Labelled photos from "dataset", an image-classification folder in XuanMjnh/TTCS. The possible labels are: apricot healthy, cherry healthy, cherry leaf scorch, cherry shot hole, tomato fusarium wilt, walnut blotch, walnut healthy, walnut leaf gall mite.

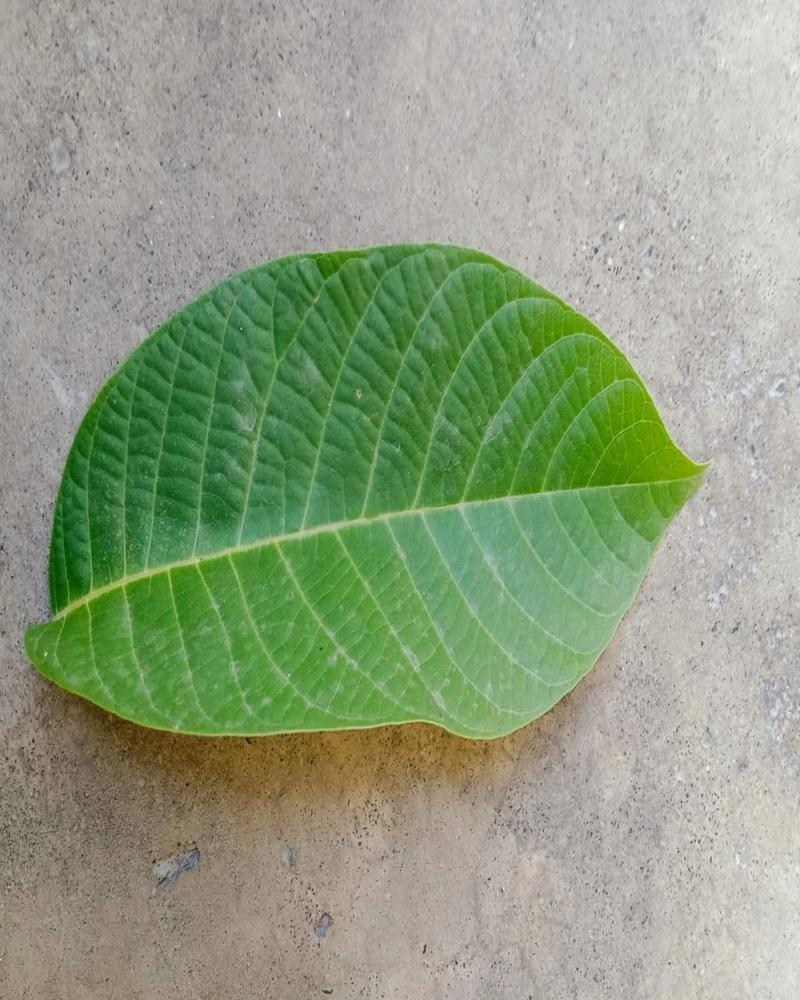
Label: walnut healthy

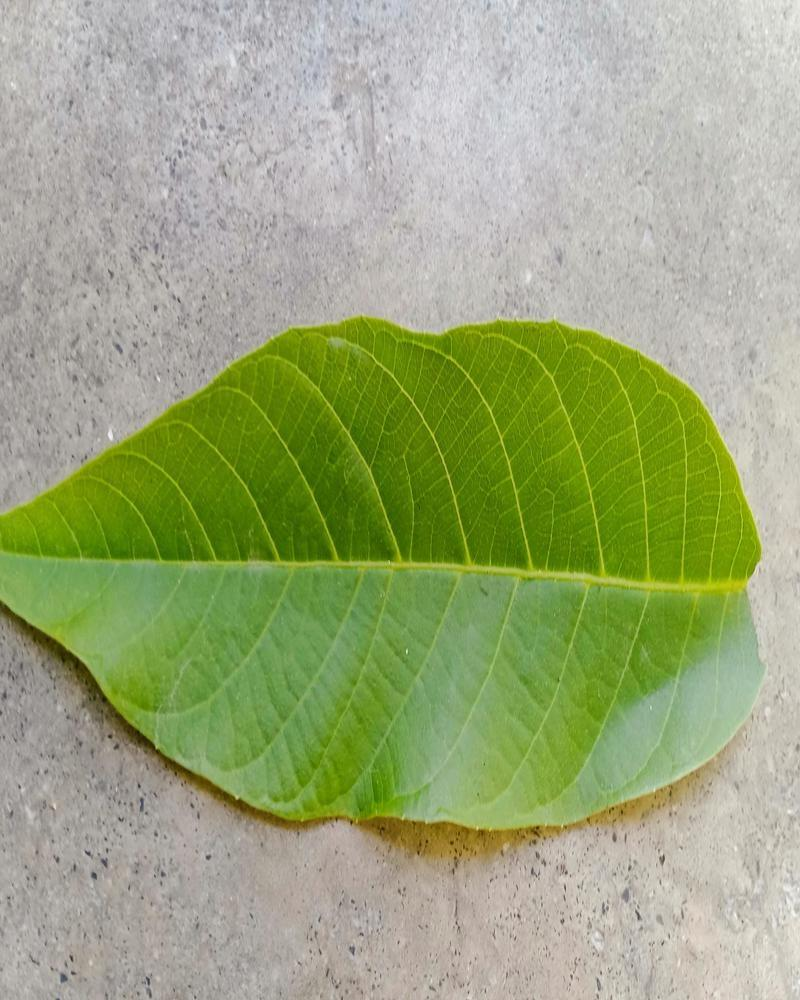
Label: walnut healthy

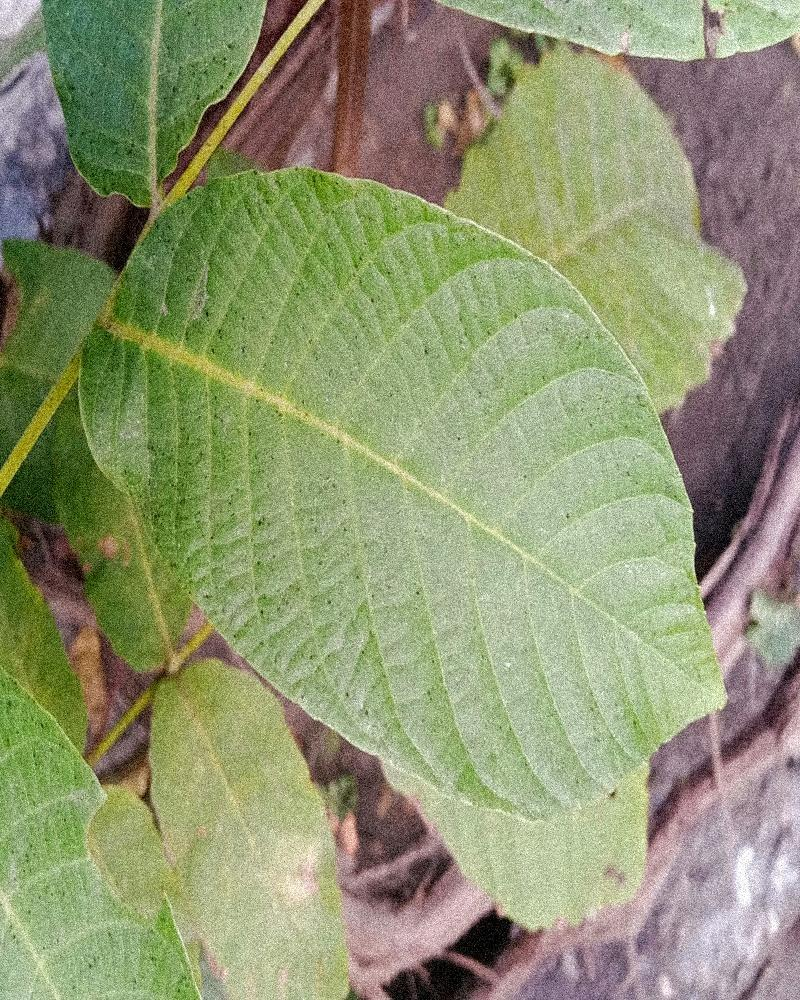
Label: walnut healthy

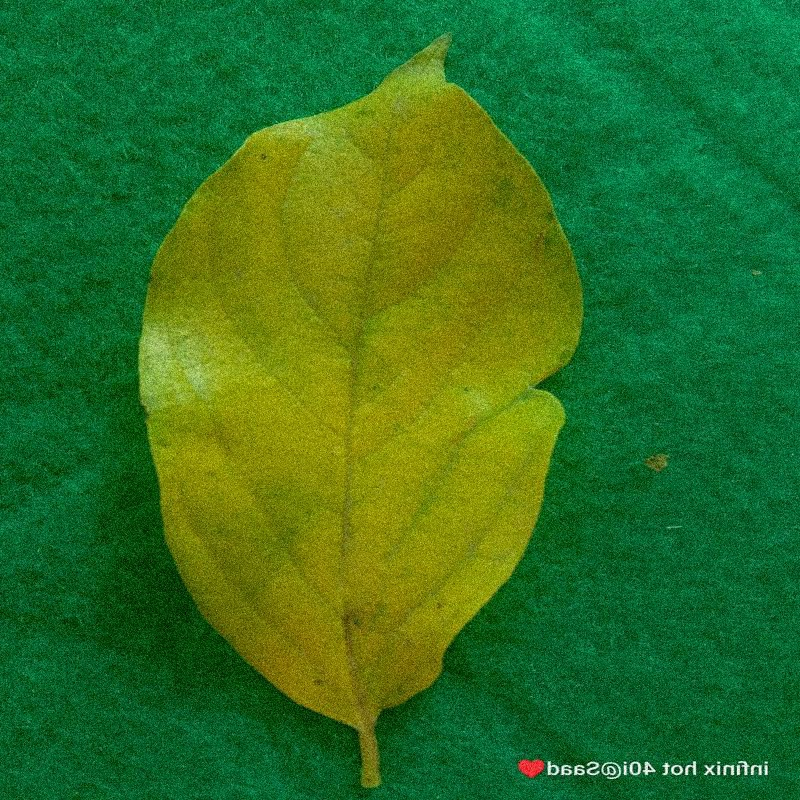
Label: tomato fusarium wilt

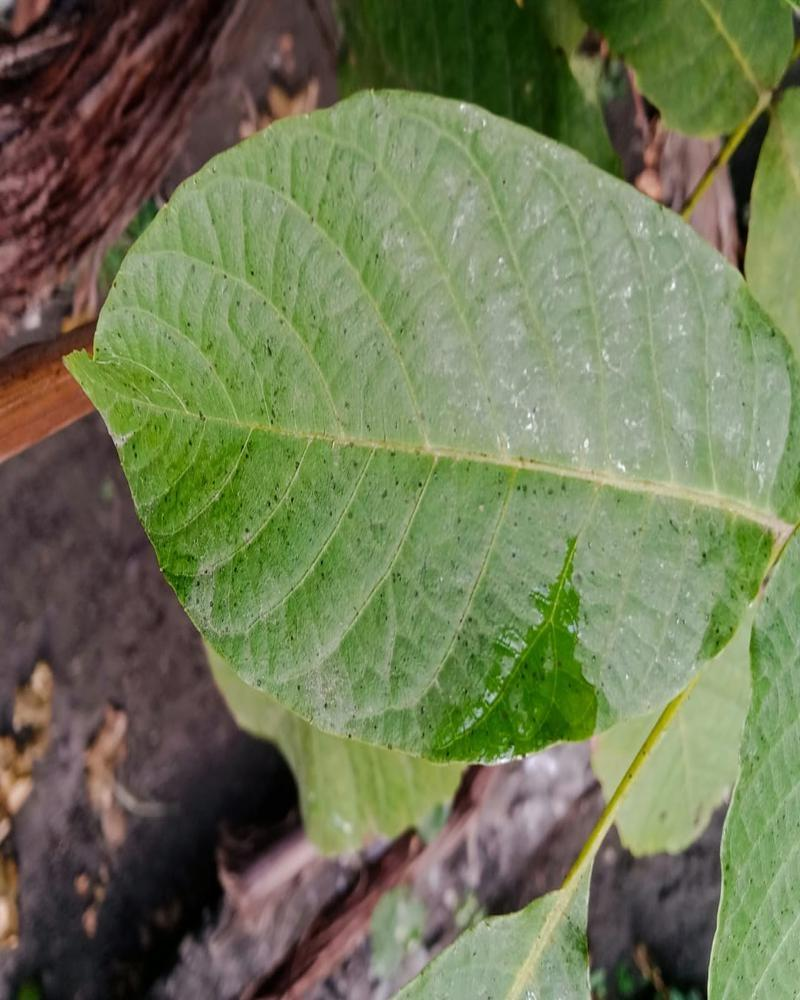
Label: walnut healthy

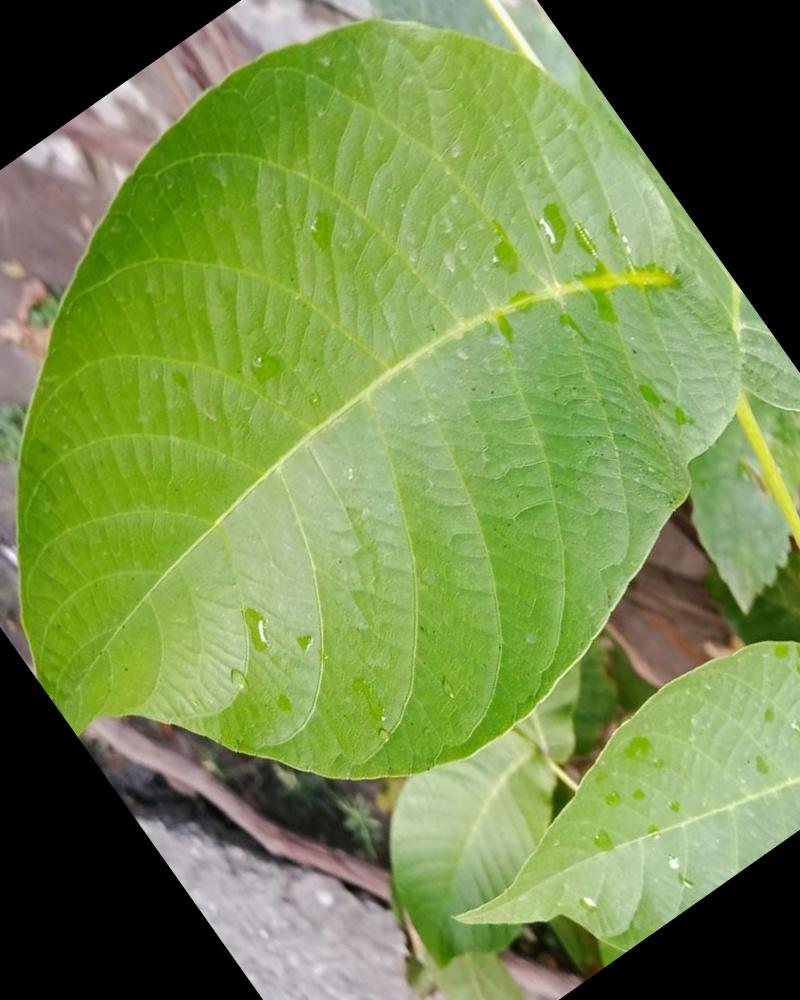
Label: walnut healthy
